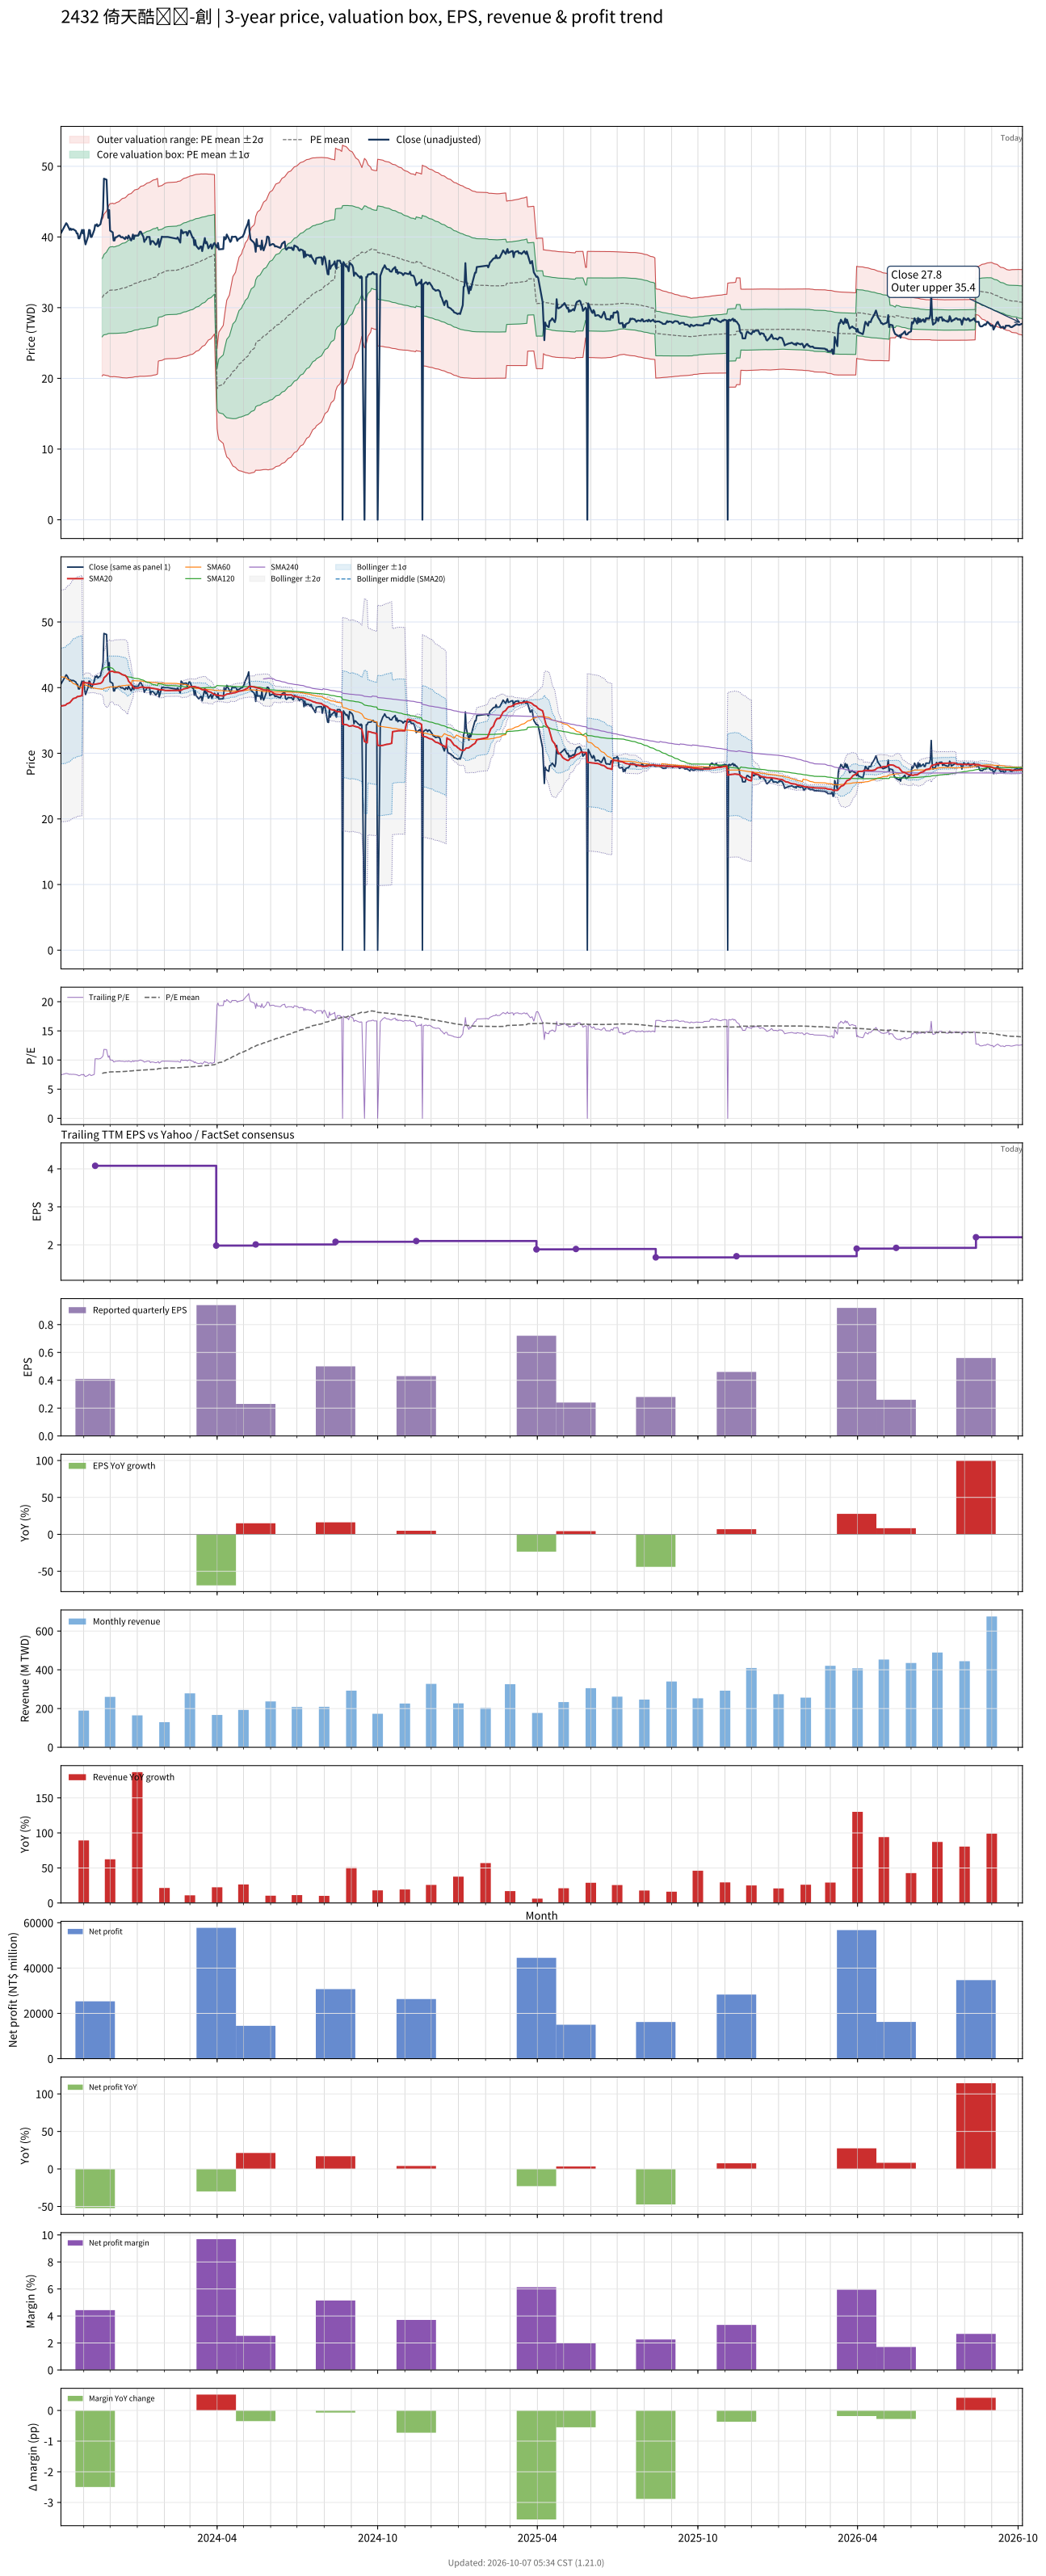

Values plotted in this chart, from the file beside it:
# chart-version: skill-stock-dynamic-val…
date, close, available_date, period_end, eps, ttm_eps, pe, pe_mean, pe_std, price_m2, price_m1, price_mean, price_p1, price_p2, forward_eps, forward_pe, forward_pe_mean, forward_pe_std, forward_price_m2, forward_price_m1, forward_price_mean, forward_price_p1, forward_price_p2, sma20
2023-10-06, 40.55, 2023-08-14, 2023-06-30, 0.43, 5.44, 7.454, , , , , , , , , , , , , , , , , 37.2
2023-10-11, 41.7, 2023-08-14, 2023-06-30, 0.43, 5.44, 7.665, , , , , , , , , , , , , , , , , 37.31
2023-10-12, 41.95, 2023-08-14, 2023-06-30, 0.43, 5.44, 7.711, , , , , , , , , , , , , , , , , 37.43
2023-10-13, 41.8, 2023-08-14, 2023-06-30, 0.43, 5.44, 7.684, , , , , , , , , , , , , , , , , 37.55
2023-10-16, 41, 2023-08-14, 2023-06-30, 0.43, 5.44, 7.537, , , , , , , , , , , , , , , , , 37.7
2023-10-17, 41.2, 2023-08-14, 2023-06-30, 0.43, 5.44, 7.574, , , , , , , , , , , , , , , , , 37.86
2023-10-18, 41, 2023-08-14, 2023-06-30, 0.43, 5.44, 7.537, , , , , , , , , , , , , , , , , 38.03
2023-10-19, 41.1, 2023-08-14, 2023-06-30, 0.43, 5.44, 7.555, , , , , , , , , , , , , , , , , 38.18
2023-10-20, 41.1, 2023-08-14, 2023-06-30, 0.43, 5.44, 7.555, , , , , , , , , , , , , , , , , 38.34
2023-10-23, 40.85, 2023-08-14, 2023-06-30, 0.43, 5.44, 7.509, , , , , , , , , , , , , , , , , 38.45
2023-10-24, 40.5, 2023-08-14, 2023-06-30, 0.43, 5.44, 7.445, , , , , , , , , , , , , , , , , 38.55
2023-10-25, 40.5, 2023-08-14, 2023-06-30, 0.43, 5.44, 7.445, , , , , , , , , , , , , , , , , 38.66
2023-10-26, 39.8, 2023-08-14, 2023-06-30, 0.43, 5.44, 7.316, , , , , , , , , , , , , , , , , 38.65
2023-10-27, 39.8, 2023-08-14, 2023-06-30, 0.43, 5.44, 7.316, , , , , , , , , , , , , , , , , 38.69
2023-10-30, 41, 2023-08-14, 2023-06-30, 0.43, 5.44, 7.537, , , , , , , , , , , , , , , , , 38.78
2023-10-31, 40.5, 2023-08-14, 2023-06-30, 0.43, 5.44, 7.445, , , , , , , , , , , , , , , , , 40.81
2023-11-01, 41, 2023-08-14, 2023-06-30, 0.43, 5.44, 7.537, , , , , , , , , , , , , , , , , 40.84
2023-11-02, 39.6, 2023-08-14, 2023-06-30, 0.43, 5.44, 7.279, , , , , , , , , , , , , , , , , 40.8
2023-11-03, 38.95, 2023-08-14, 2023-06-30, 0.43, 5.44, 7.16, , , , , , , , , , , , , , , , , 40.72
2023-11-06, 40.1, 2023-08-14, 2023-06-30, 0.43, 5.44, 7.371, , , , , , , , , , , , , , , , , 40.7
2023-11-07, 41, 2023-08-14, 2023-06-30, 0.43, 5.44, 7.537, , , , , , , , , , , , , , , , , 40.72
2023-11-08, 40.95, 2023-08-14, 2023-06-30, 0.43, 5.44, 7.528, , , , , , , , , , , , , , , , , 40.69
2023-11-09, 40, 2023-08-14, 2023-06-30, 0.43, 5.44, 7.353, , , , , , , , , , , , , , , , , 40.59
2023-11-10, 40, 2023-08-14, 2023-06-30, 0.43, 5.44, 7.353, , , , , , , , , , , , , , , , , 40.5
2023-11-13, 41, 2023-08-14, 2023-06-30, 0.43, 5.44, 7.537, , , , , , , , , , , , , , , , , 40.5
2023-11-14, 41.7, 2023-11-14, 2023-09-30, 0.41, 4.08, 10.22, , , , , , , , , , , , , , , , , 40.52
2023-11-15, 41.6, 2023-11-14, 2023-09-30, 0.41, 4.08, 10.2, , , , , , , , , , , , , , , , , 40.55
2023-11-16, 41.8, 2023-11-14, 2023-09-30, 0.41, 4.08, 10.25, , , , , , , , , , , , , , , , , 40.59
2023-11-17, 41.5, 2023-11-14, 2023-09-30, 0.41, 4.08, 10.17, , , , , , , , , , , , , , , , , 40.61
2023-11-20, 41.8, 2023-11-14, 2023-09-30, 0.41, 4.08, 10.25, , , , , , , , , , , , , , , , , 40.66
2023-11-21, 42.4, 2023-11-14, 2023-09-30, 0.41, 4.08, 10.39, , , , , , , , , , , , , , , , , 40.75
2023-11-22, 42.9, 2023-11-14, 2023-09-30, 0.41, 4.08, 10.51, 7.7, 1.359, 20.33, 25.87, 31.42, 36.96, 42.5, , , , , , , , , , 40.87
2023-11-23, 43.9, 2023-11-14, 2023-09-30, 0.41, 4.08, 10.76, 7.75, 1.361, 20.52, 26.07, 31.62, 37.17, 42.72, , , , , , , , , , 41.08
2023-11-24, 48.25, 2023-11-14, 2023-09-30, 0.41, 4.08, 11.83, 7.804, 1.392, 20.48, 26.16, 31.84, 37.52, 43.2, , , , , , , , , , 41.5
2023-11-27, 48.1, 2023-11-14, 2023-09-30, 0.41, 4.08, 11.79, 7.854, 1.427, 20.41, 26.23, 32.05, 37.87, 43.69, , , , , , , , , , 41.85
2023-11-28, 44.85, 2023-11-14, 2023-09-30, 0.41, 4.08, 10.99, 7.893, 1.448, 20.38, 26.29, 32.2, 38.11, 44.02, , , , , , , , , , 42.07
2023-11-29, 42.7, 2023-11-14, 2023-09-30, 0.41, 4.08, 10.47, 7.921, 1.465, 20.36, 26.34, 32.32, 38.3, 44.27, , , , , , , , , , 42.16
2023-11-30, 43.8, 2023-11-14, 2023-09-30, 0.41, 4.08, 10.74, 7.946, 1.487, 20.28, 26.35, 32.42, 38.49, 44.56, , , , , , , , , , 42.37
2023-12-01, 40.9, 2023-11-14, 2023-09-30, 0.41, 4.08, 10.02, 7.959, 1.499, 20.25, 26.36, 32.47, 38.59, 44.7, , , , , , , , , , 42.46
2023-12-04, 40.65, 2023-11-14, 2023-09-30, 0.41, 4.08, 9.963, 7.965, 1.505, 20.22, 26.36, 32.5, 38.63, 44.77, , , , , , , , , , 42.49
2023-12-05, 39.5, 2023-11-14, 2023-09-30, 0.41, 4.08, 9.681, 7.96, 1.498, 20.25, 26.36, 32.48, 38.59, 44.7, , , , , , , , , , 42.41
2023-12-06, 39.5, 2023-11-14, 2023-09-30, 0.41, 4.08, 9.681, 7.962, 1.5, 20.24, 26.36, 32.48, 38.61, 44.73, , , , , , , , , , 42.34
2023-12-07, 39.95, 2023-11-14, 2023-09-30, 0.41, 4.08, 9.792, 7.964, 1.503, 20.23, 26.36, 32.49, 38.62, 44.75, , , , , , , , , , 42.34
2023-12-08, 39.95, 2023-11-14, 2023-09-30, 0.41, 4.08, 9.792, 7.974, 1.511, 20.2, 26.37, 32.53, 38.7, 44.86, , , , , , , , , , 42.34
2023-12-11, 40.2, 2023-11-14, 2023-09-30, 0.41, 4.08, 9.853, 7.987, 1.52, 20.18, 26.38, 32.59, 38.79, 44.99, , , , , , , , , , 42.3
2023-12-12, 40.2, 2023-11-14, 2023-09-30, 0.41, 4.08, 9.853, 7.998, 1.529, 20.16, 26.39, 32.63, 38.87, 45.11, , , , , , , , , , 42.22
2023-12-13, 40, 2023-11-14, 2023-09-30, 0.41, 4.08, 9.804, 8.009, 1.537, 20.13, 26.4, 32.68, 38.95, 45.22, , , , , , , , , , 42.14
2023-12-14, 39.95, 2023-11-14, 2023-09-30, 0.41, 4.08, 9.792, 8.022, 1.546, 20.12, 26.42, 32.73, 39.03, 45.34, , , , , , , , , , 42.05
2023-12-15, 40, 2023-11-14, 2023-09-30, 0.41, 4.08, 9.804, 8.031, 1.553, 20.09, 26.43, 32.77, 39.1, 45.44, , , , , , , , , , 41.98
2023-12-18, 39.7, 2023-11-14, 2023-09-30, 0.41, 4.08, 9.73, 8.04, 1.56, 20.08, 26.44, 32.8, 39.17, 45.53, , , , , , , , , , 41.87
2023-12-19, 40, 2023-11-14, 2023-09-30, 0.41, 4.08, 9.804, 8.049, 1.567, 20.05, 26.45, 32.84, 39.23, 45.63, , , , , , , , , , 41.75
2023-12-20, 39.95, 2023-11-14, 2023-09-30, 0.41, 4.08, 9.792, 8.066, 1.575, 20.06, 26.48, 32.91, 39.33, 45.76, , , , , , , , , , 41.6
2023-12-21, 39.75, 2023-11-14, 2023-09-30, 0.41, 4.08, 9.743, 8.084, 1.582, 20.08, 26.53, 32.98, 39.43, 45.89, , , , , , , , , , 41.4
2023-12-22, 40.2, 2023-11-14, 2023-09-30, 0.41, 4.08, 9.853, 8.104, 1.589, 20.1, 26.58, 33.06, 39.54, 46.03, , , , , , , , , , 40.99
2023-12-25, 39.5, 2023-11-14, 2023-09-30, 0.41, 4.08, 9.681, 8.12, 1.595, 20.11, 26.62, 33.13, 39.64, 46.14, , , , , , , , , , 40.56
2023-12-26, 39.8, 2023-11-14, 2023-09-30, 0.41, 4.08, 9.755, 8.138, 1.601, 20.14, 26.67, 33.2, 39.73, 46.27, , , , , , , , , , 40.31
2023-12-27, 40.35, 2023-11-14, 2023-09-30, 0.41, 4.08, 9.89, 8.157, 1.608, 20.16, 26.72, 33.28, 39.84, 46.4, , , , , , , , , , 40.19
2023-12-28, 39.7, 2023-11-14, 2023-09-30, 0.41, 4.08, 9.73, 8.176, 1.613, 20.19, 26.77, 33.36, 39.94, 46.52, , , , , , , , , , 39.99
2023-12-29, 40.2, 2023-11-14, 2023-09-30, 0.41, 4.08, 9.853, 8.195, 1.62, 20.22, 26.83, 33.43, 40.04, 46.65, , , , , , , , , , 39.95
... 668 more rows
